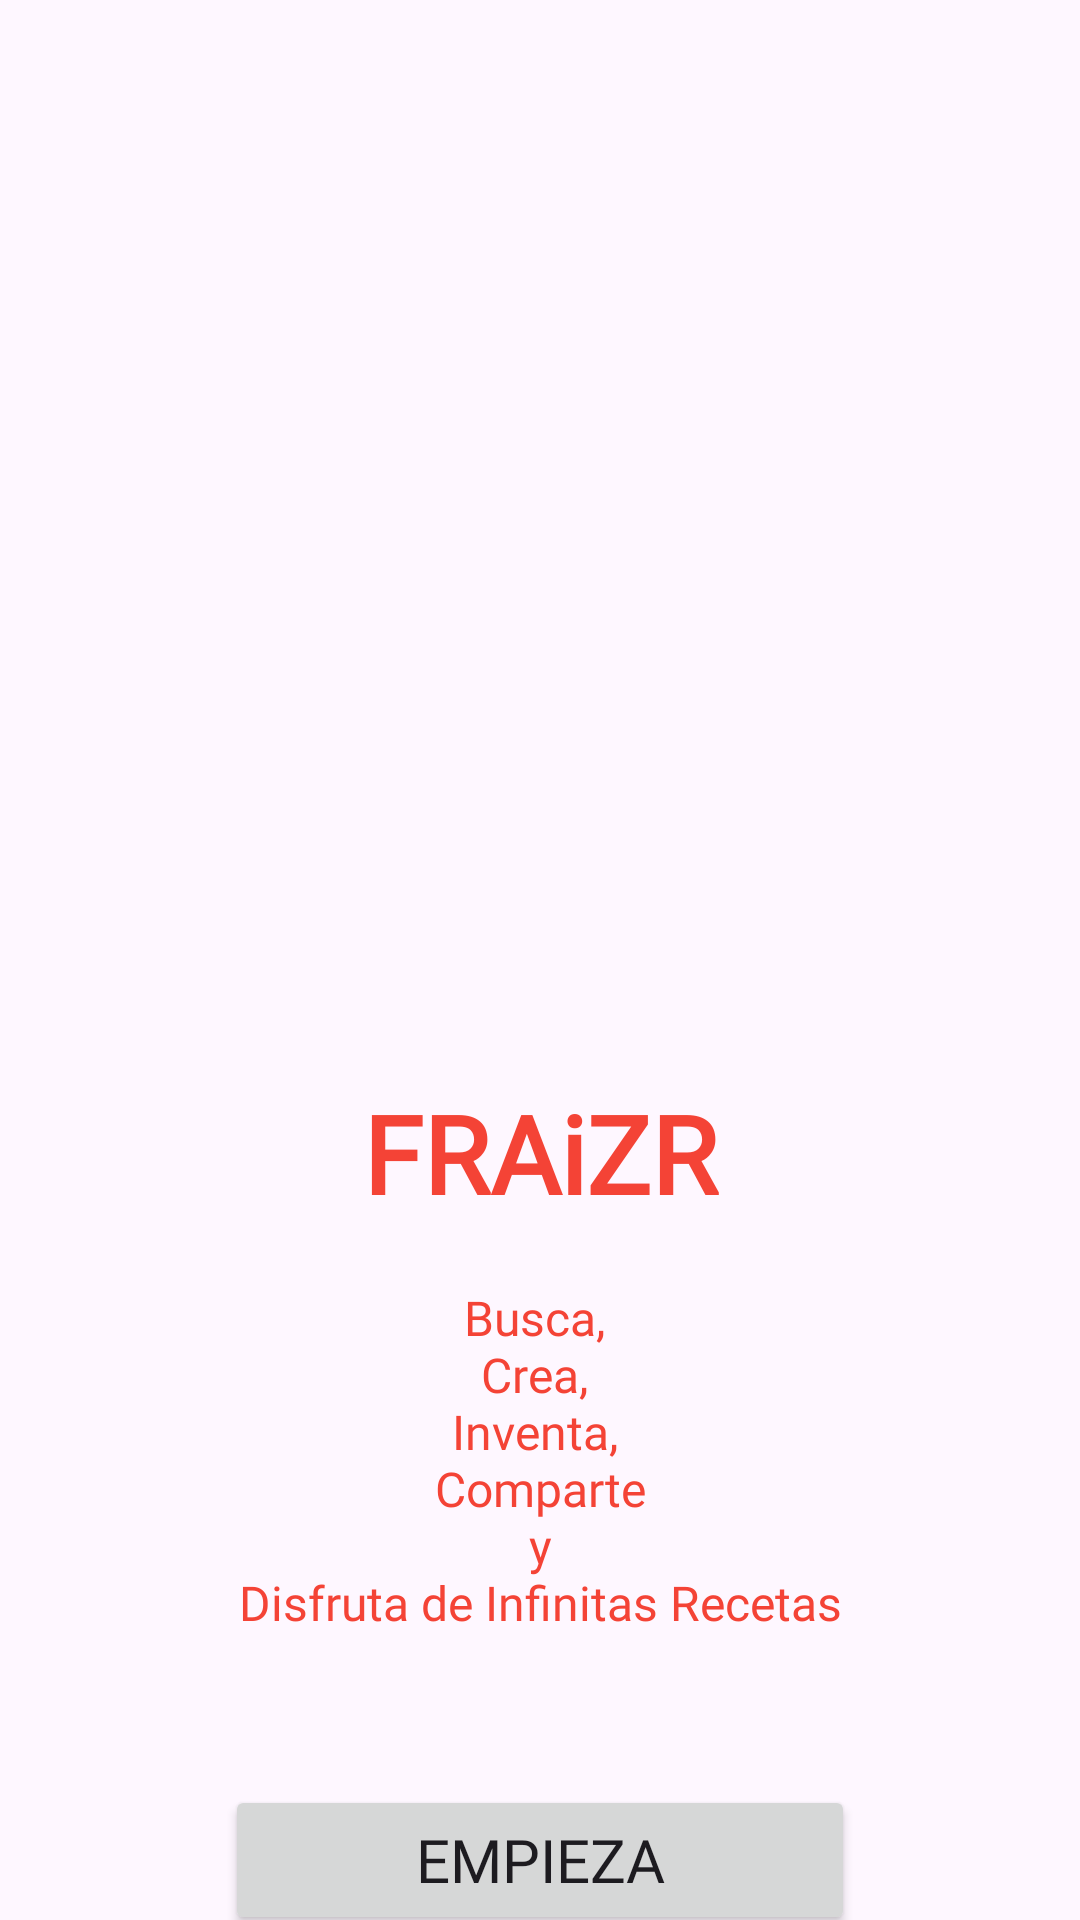

Android layout source for this screen:
<!-- AndroidManifest.xml: application theme Theme.Last -->
<!-- res/layout/s_activity_get_started.xml -->
<?xml version="1.0" encoding="utf-8"?>
<LinearLayout
    xmlns:android="http://schemas.android.com/apk/res/android"
    android:layout_width="match_parent"
    android:layout_height="match_parent"
    xmlns:app="http://schemas.android.com/apk/res-auto"
    android:orientation="vertical"
    app:flow_horizontalAlign="center"
    xmlns:tools="http://schemas.android.com/tools"
    tools:context=".view.s_start.board.GetStartedActivity">

    <ImageView
        android:layout_width="match_parent"
        android:layout_height="300dp"
        android:layout_marginTop="50dp"
        android:scaleType="fitCenter"
        android:src="@drawable/p_startimg" />

    <TextView
        android:layout_width="match_parent"
        android:layout_height="wrap_content"
        android:layout_marginTop="10dp"
        android:fontFamily="@font/josefin_sans_semibold"
        android:text="@string/app_name"
        android:textAlignment="center"
        android:textColor="@color/red"
        android:textSize="36sp"
        android:textStyle="bold" />

    <TextView
        android:layout_width="match_parent"
        android:layout_height="wrap_content"
        android:layout_marginHorizontal="30dp"
        android:layout_marginTop="20dp"
        android:fontFamily="@font/josefin_slab"
        android:text="@string/start"
        android:textAlignment="center"
        android:textColor="@color/red"
        android:textSize="16sp" />

    <Button
        android:id="@+id/startButton"
        android:layout_width="210dp"
        android:layout_height="50dp"
        android:layout_gravity="center"
        android:layout_marginTop="50dp"
        android:fontFamily="@font/josefin_sans_semibold"
        android:padding="8dp"
        android:text="@string/getstart"
        android:textSize="20sp"
        app:cornerRadius="12dp" />
</LinearLayout>
<!-- resources referenced by this layout -->
<resources>
  <color name="red">#F44336</color>
  <string name="app_name">FRAiZR</string>
  <string name="getstart">Empieza</string>
  <string name="start">Busca, \nCrea, \nInventa, \nComparte\n y \nDisfruta de Infinitas Recetas</string>
  <style name="Theme.Last" parent="Base.Theme.Last" />
  <style name="Base.Theme.Last" parent="Theme.Material3.DayNight.NoActionBar">
          <item name="colorPrimary">@color/red</item>
          <item name="colorPrimaryVariant">@color/orange_red</item>
  
      </style>
  <color name="orange_red">#FF5722</color>
</resources>
